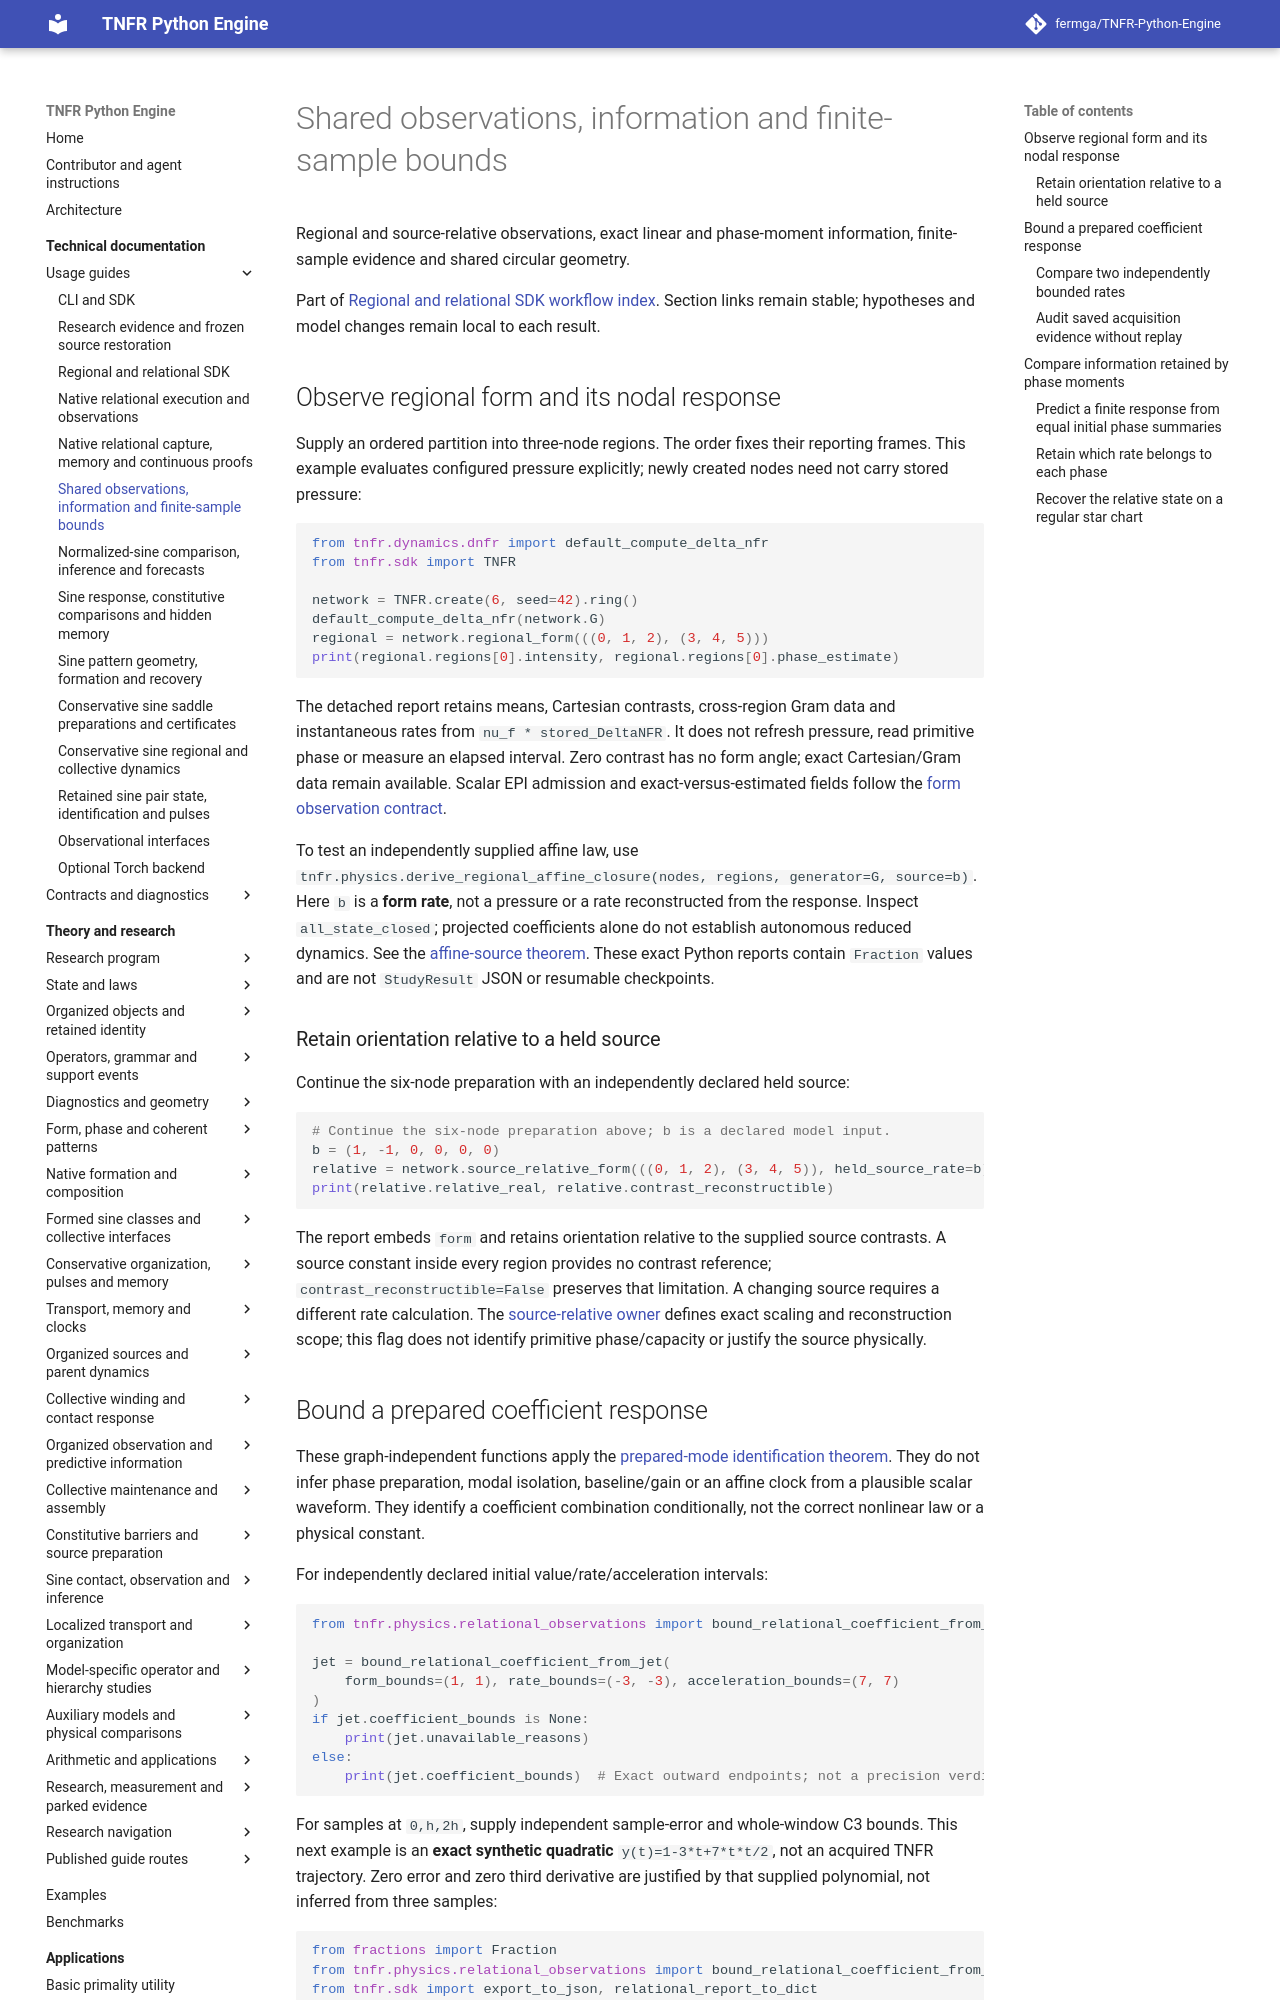

repository: fermga/TNFR-Python-Engine · page: docs/guides/relational/OBSERVATION_AND_INFORMATION/index.html · generator: mkdocs

# Shared observations, information and finite-sample bounds

Regional and source-relative observations, exact linear and phase-moment information, finite-sample evidence and shared circular geometry.

Part of [Regional and relational SDK workflow index](../REGIONAL_AND_RELATIONAL.md). Section links remain stable; hypotheses and model changes remain local to each result.

## Observe regional form and its nodal response

Supply an ordered partition into three-node regions. The order fixes their
reporting frames. This example evaluates configured pressure explicitly;
newly created nodes need not carry stored pressure:

```python
from tnfr.dynamics.dnfr import default_compute_delta_nfr
from tnfr.sdk import TNFR

network = TNFR.create(6, seed=42).ring()
default_compute_delta_nfr(network.G)
regional = network.regional_form(((0, 1, 2), (3, 4, 5)))
print(regional.regions[0].intensity, regional.regions[0].phase_estimate)
```

The detached report retains means, Cartesian contrasts, cross-region Gram data
and instantaneous rates from `nu_f * stored_DeltaNFR`. It does not refresh
pressure, read primitive phase or measure an elapsed interval. Zero contrast
has no form angle; exact Cartesian/Gram data remain available. Scalar EPI
admission and exact-versus-estimated fields follow the
[form observation contract](../../../theory/nodal/DERIVED_FORM_PHASE.md#collective-interaction-closure-and-relational-state).

To test an independently supplied affine law, use
`tnfr.physics.derive_regional_affine_closure(nodes, regions, generator=G, source=b)`.
Here `b` is a **form rate**, not a pressure or a rate reconstructed from the
response. Inspect `all_state_closed`; projected coefficients alone do not
establish autonomous reduced dynamics. See the
[affine-source theorem](../../../theory/nodal/DERIVED_FORM_PHASE.md#held-affine-source-closure).
These exact Python reports contain `Fraction` values and are not `StudyResult`
JSON or resumable checkpoints.

### Retain orientation relative to a held source

Continue the six-node preparation with an independently declared held source:

```python
# Continue the six-node preparation above; b is a declared model input.
b = (1, -1, 0, 0, 0, 0)
relative = network.source_relative_form(((0, 1, 2), (3, 4, 5)), held_source_rate=b)
print(relative.relative_real, relative.contrast_reconstructible)
```

The report embeds `form` and retains orientation relative to the supplied source
contrasts. A source constant inside every region provides no contrast reference;
`contrast_reconstructible=False` preserves that limitation. A changing source
requires a different rate calculation. The
[source-relative owner](../../../theory/nodal/DERIVED_FORM_PHASE.md#source-relative-engine-integration)
defines exact scaling and reconstruction scope; this flag does not identify
primitive phase/capacity or justify the source physically.
